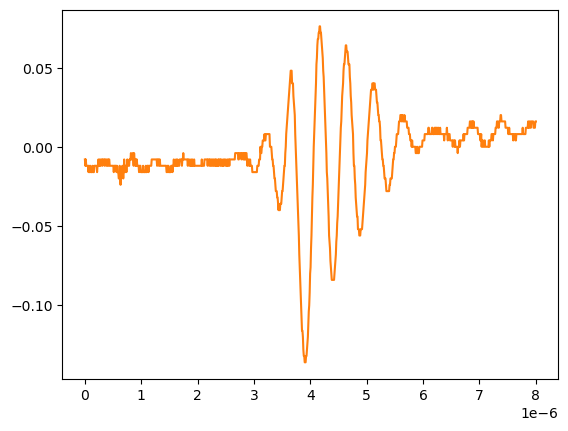

The table this chart was drawn from, first rows:
# KEYSIGHT TECHNOLOGIES, MSO-X 3024T, MY58262555, 07.30.2019051434
# time, 1
# 2024-09-12 15:47:21.032371
0.000000000000000000e+00, -7.778900000000000051e-03
8.008008008008007187e-09, -1.179900000000000046e-02
1.601601601601601437e-08, -7.778900000000000051e-03
2.402402402402402322e-08, -1.179900000000000046e-02
3.203203203203202875e-08, -1.179900000000000046e-02
4.004004004004003428e-08, -1.179900000000000046e-02
4.804804804804804643e-08, -1.179900000000000046e-02
5.605605605605605196e-08, -1.179900000000000046e-02
6.406406406406405750e-08, -1.581909999999999913e-02
7.207207207207206965e-08, -1.179900000000000046e-02
8.008008008008006856e-08, -1.581909999999999913e-02
8.808808808808808071e-08, -1.581909999999999913e-02
9.609609609609609286e-08, -1.179900000000000046e-02
1.041041041041040918e-07, -1.581909999999999913e-02
1.121121121121121039e-07, -1.581909999999999913e-02
1.201201201201201028e-07, -1.581909999999999913e-02
1.281281281281281150e-07, -1.581909999999999913e-02
1.361361361361361271e-07, -1.179900000000000046e-02
1.441441441441441393e-07, -1.581909999999999913e-02
1.521521521521521250e-07, -1.581909999999999913e-02
1.601601601601601371e-07, -1.581909999999999913e-02
1.681681681681681493e-07, -1.179900000000000046e-02
1.761761761761761614e-07, -1.179900000000000046e-02
1.841841841841841736e-07, -1.179900000000000046e-02
1.921921921921921857e-07, -1.179900000000000046e-02
2.002002002002001714e-07, -1.179900000000000046e-02
2.082082082082081836e-07, -1.179900000000000046e-02
2.162162162162161957e-07, -1.581909999999999913e-02
2.242242242242242079e-07, -1.179900000000000046e-02
2.322322322322322200e-07, -1.179900000000000046e-02
2.402402402402402057e-07, -7.778900000000000051e-03
2.482482482482482178e-07, -1.179900000000000046e-02
2.562562562562562300e-07, -1.179900000000000046e-02
2.642642642642642421e-07, -7.778900000000000051e-03
2.722722722722722543e-07, -1.179900000000000046e-02
2.802802802802802664e-07, -1.179900000000000046e-02
2.882882882882882786e-07, -7.778900000000000051e-03
2.962962962962962907e-07, -7.778900000000000051e-03
3.043043043043042499e-07, -7.778900000000000051e-03
3.123123123123122621e-07, -1.179900000000000046e-02
3.203203203203202742e-07, -7.778900000000000051e-03
3.283283283283282864e-07, -7.778900000000000051e-03
3.363363363363362985e-07, -7.778900000000000051e-03
3.443443443443443107e-07, -7.778900000000000051e-03
3.523523523523523228e-07, -1.179900000000000046e-02
3.603603603603603350e-07, -7.778900000000000051e-03
3.683683683683683471e-07, -7.778900000000000051e-03
3.763763763763763593e-07, -7.778900000000000051e-03
3.843843843843843714e-07, -1.179900000000000046e-02
3.923923923923923307e-07, -1.179900000000000046e-02
4.004004004004003428e-07, -7.778900000000000051e-03
4.084084084084083550e-07, -7.778900000000000051e-03
4.164164164164163671e-07, -1.179900000000000046e-02
4.244244244244243793e-07, -7.778900000000000051e-03
4.324324324324323914e-07, -7.778900000000000051e-03
4.404404404404404036e-07, -1.179900000000000046e-02
4.484484484484484157e-07, -1.179900000000000046e-02
4.564564564564564279e-07, -1.179900000000000046e-02
... 942 more rows
